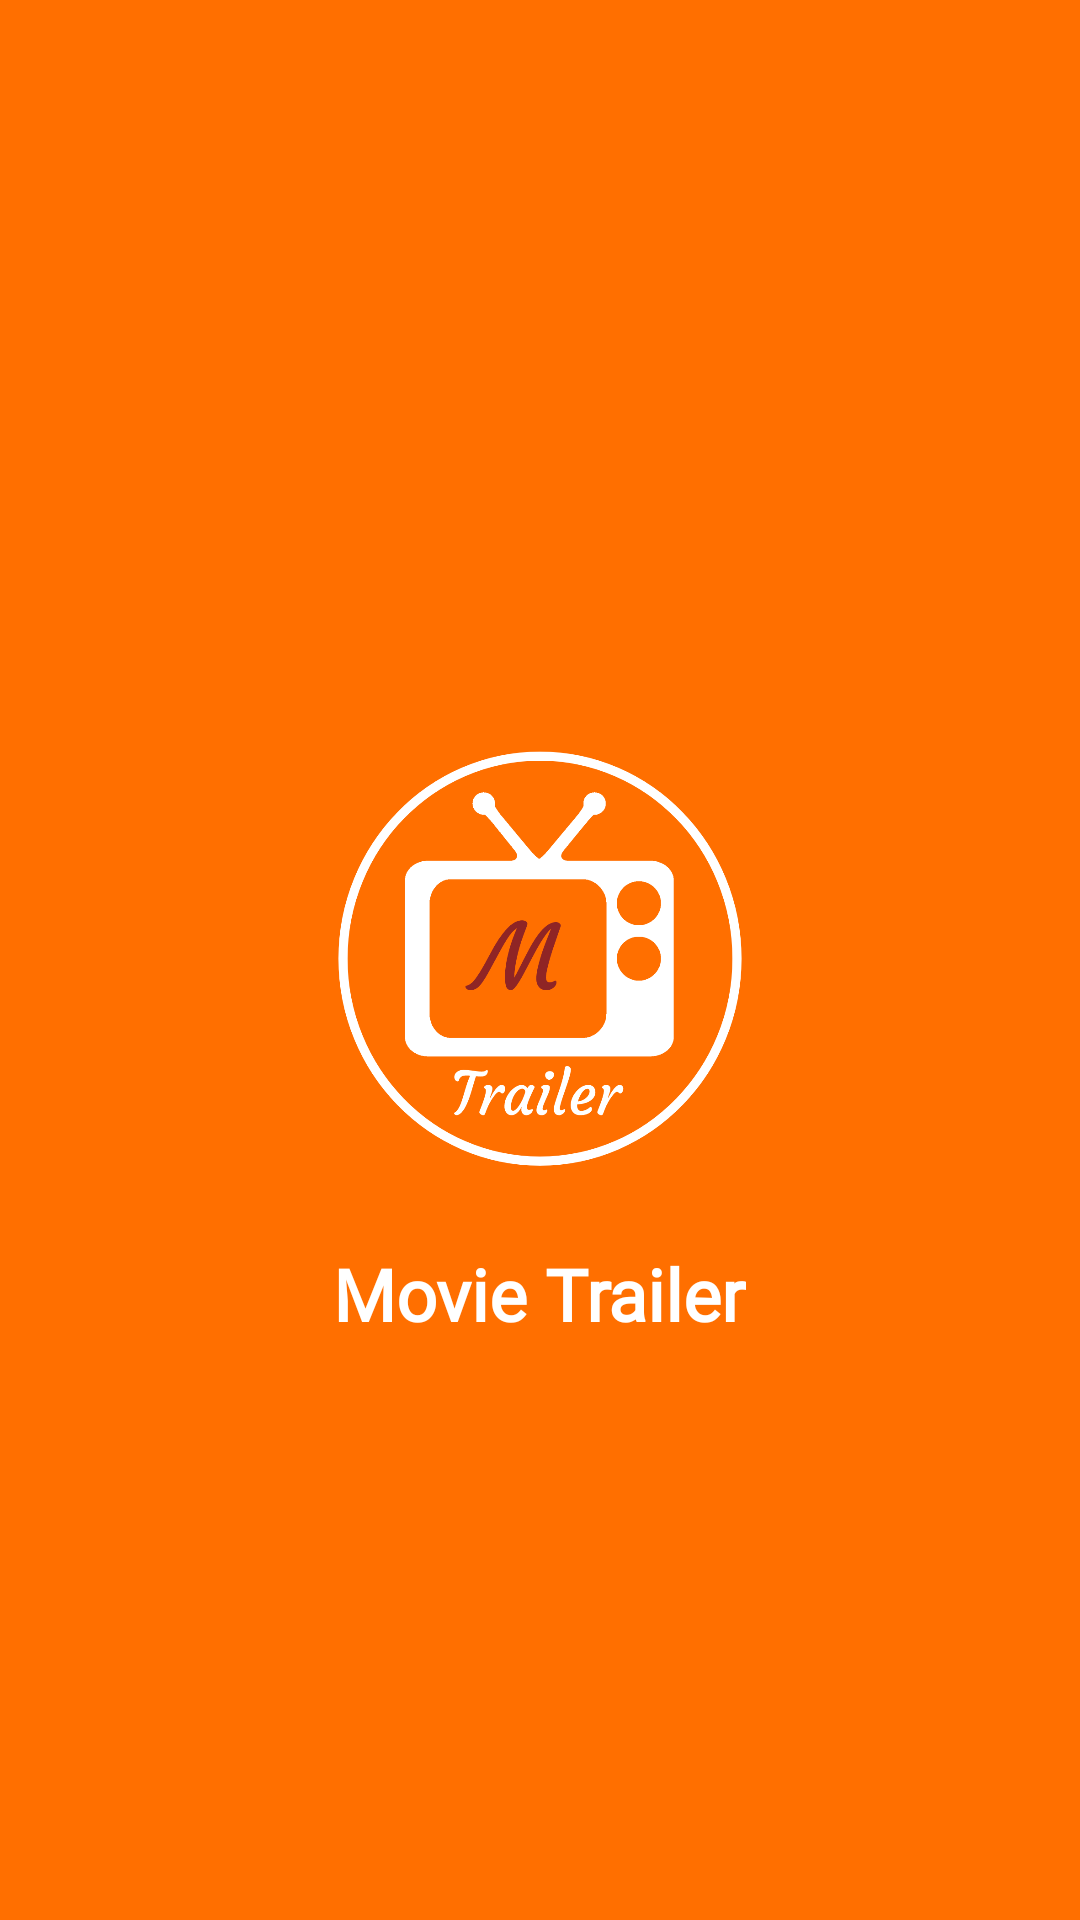

Here is an Android app screen rendered from its layout file. Give the layout XML and the strings, colors and styles it references.
<!-- AndroidManifest.xml: application theme Theme.MovieTrailer -->
<!-- res/layout/activity_splash.xml -->
<?xml version="1.0" encoding="utf-8"?>
<RelativeLayout
    xmlns:android="http://schemas.android.com/apk/res/android"
    xmlns:tools="http://schemas.android.com/tools"
    android:layout_width="match_parent"
    android:layout_height="match_parent"
    tools:context=".activities.splash.SplashActivity"
    android:background="@color/progress_orange">

    <ImageView
        android:id="@+id/image_logo"
        android:layout_width="150dp"
        android:layout_height="150dp"
        android:layout_centerInParent="true"
        android:scaleType="centerCrop"
        android:scaleX="1.3"
        android:scaleY="1.3"
        android:src="@drawable/ic_logo_white" />

    <TextView
        android:id="@+id/app_name"
        android:layout_width="wrap_content"
        android:layout_height="wrap_content"
        android:layout_below="@+id/image_logo"
        android:layout_centerHorizontal="true"
        android:layout_marginTop="20dp"
        android:fontFamily="@font/libre_baskerville_regular"
        android:text="@string/app_name"
        android:textColor="@color/white"
        android:textSize="24sp"
        android:textStyle="bold" />

</RelativeLayout>
<!-- resources referenced by this layout -->
<resources>
  <color name="progress_orange">#FF6F00</color>
  <color name="white">#FFFFFFFF</color>
  <!-- drawable ic_logo_white: png bitmap (drawable, 55678 bytes) -->
  <string name="app_name">Movie Trailer</string>
  <style name="Theme.MovieTrailer" parent="Theme.MaterialComponents.Light.NoActionBar">
          
          <item name="colorPrimary">@color/purple_500</item>
          <item name="colorPrimaryVariant">@color/purple_700</item>
          <item name="colorOnPrimary">@color/white</item>
          
          <item name="colorSecondary">@color/teal_200</item>
          <item name="colorSecondaryVariant">@color/teal_700</item>
          <item name="colorOnSecondary">@color/black</item>
          
          <item name="android:statusBarColor" tools:targetApi="l">?attr/colorPrimaryVariant</item>
          
  
          
          <item name="colorControlNormal">@color/blue</item>
  
          
          <item name="txt_black_white">@color/black</item>
          <item name="txt_white_black">@color/white</item>
          <item name="background_white_black">@color/white</item>
          <item name="fc_white_black">@color/white</item>
          <item name="blue_white">@color/blue</item>
          <item name="background_filter">@color/filter</item>
          <item name="gray_white">@color/gray</item>
          <item name="bg_history_item">@color/bg_history_gray</item>
          <item name="snack_bar">#D6D6D6</item>
  
      </style>
  <color name="purple_500">#FF6200EE</color>
  <color name="purple_700">#FF3700B3</color>
  <color name="teal_200">#FF03DAC5</color>
  <color name="teal_700">#FF018786</color>
  <color name="black">#FF000000</color>
  <color name="blue">#00556A</color>
  <color name="filter">#EFEFEF</color>
  <color name="gray">#757575</color>
  <color name="bg_history_gray">#EFEFEF</color>
</resources>
